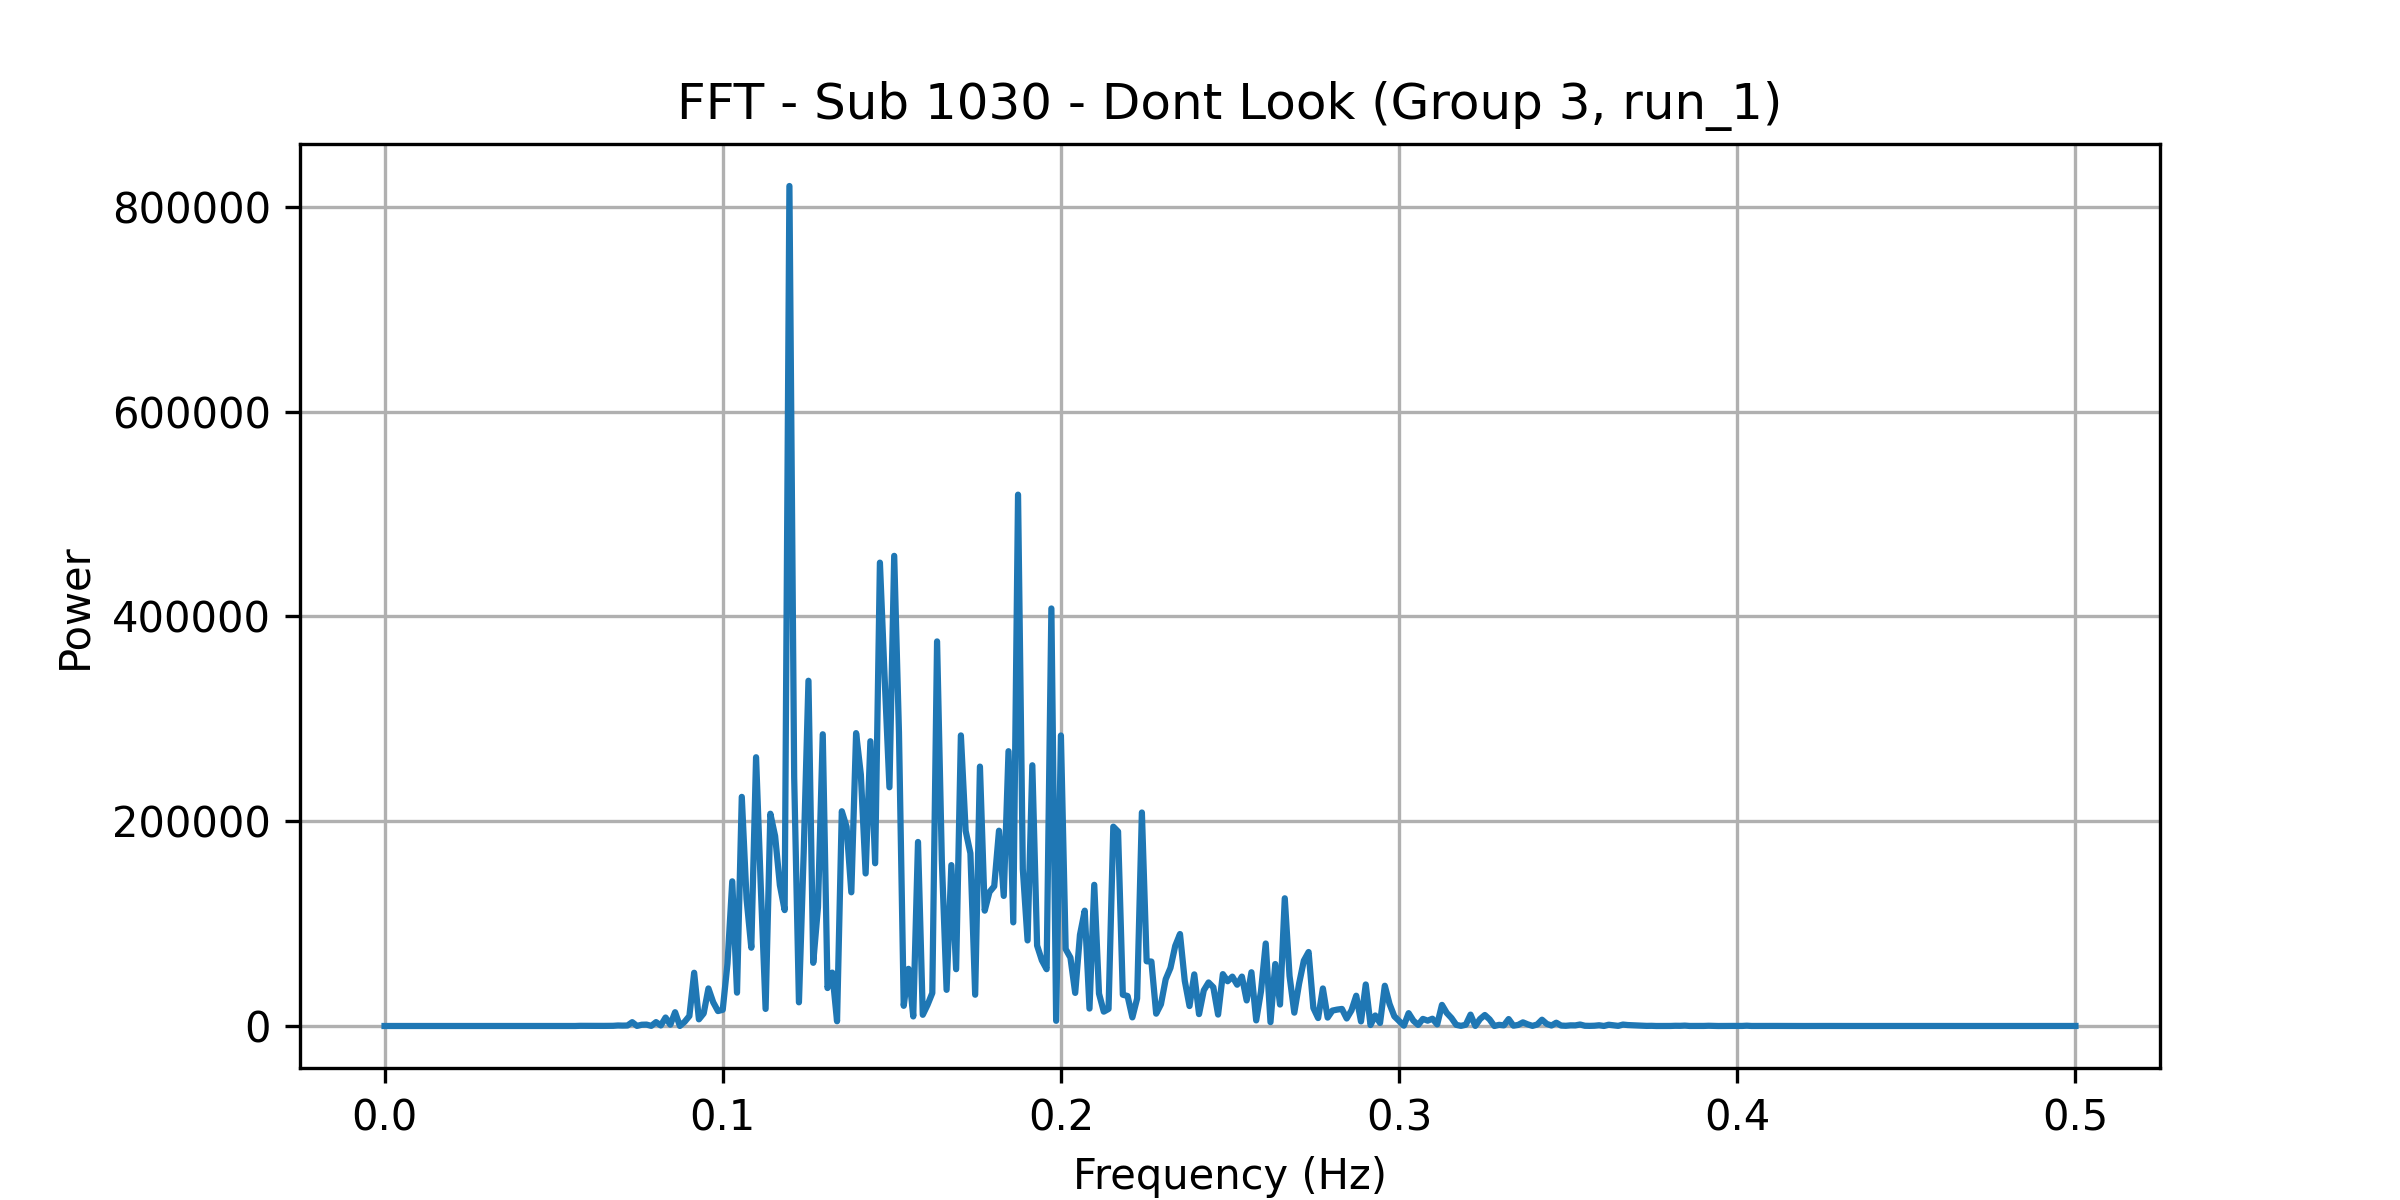

The file beside this chart, header and first rows:
frequency, power
0.0, 8.006
0.001408, 1.21
0.002817, 0.4942
0.004225, 6.578
0.005634, 3.469
0.007042, 4.153
0.008451, 0.8198
0.009859, 2.105
0.01127, 4.627
0.01268, 3.499
0.01408, 1.317
0.01549, 5.575
0.0169, 5.569
0.01831, 4.464
0.01972, 2.998
0.02113, 3.219
0.02254, 12.88
0.02394, 14.91
0.02535, 1.721
0.02676, 2.308
0.02817, 2.042
0.02958, 8.215
0.03099, 4.178
0.03239, 0.6495
0.0338, 7.361
0.03521, 5.639
0.03662, 6.064
0.03803, 11.71
0.03944, 9.233
0.04085, 11.21
0.04225, 9.019
0.04366, 9.537
0.04507, 20.52
0.04648, 5.505
0.04789, 19.83
0.0493, 3.774
0.0507, 17.32
0.05211, 69.77
0.05352, 40.47
0.05493, 0.5728
0.05634, 8.092
0.05775, 168.2
0.05915, 142.6
0.06056, 27.56
0.06197, 4.676
0.06338, 123.9
0.06479, 107
0.0662, 166.6
0.06761, 182.6
0.06901, 506.8
0.07042, 386.3
0.07183, 484.2
0.07324, 3736
0.07465, 97.23
0.07606, 1229
0.07746, 1370
0.07887, 134.6
0.08028, 3795
0.08169, 513.6
0.0831, 8282
... 296 more rows
